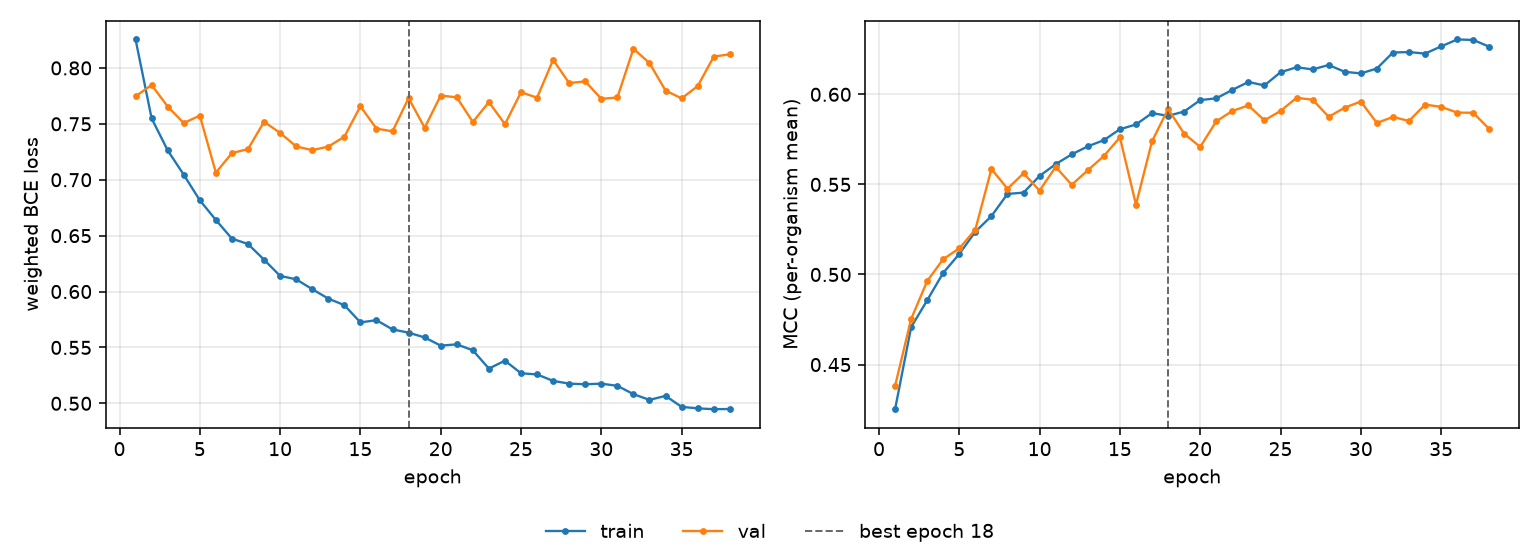

Values plotted in this chart, from the file beside it:
epoch, tr_loss, vl_loss, tr_mcc, vl_mcc, is_best
1, 0.8254, 0.7747, 0.4252, 0.4381, False
2, 0.7548, 0.7847, 0.4707, 0.4753, False
3, 0.7263, 0.7654, 0.4857, 0.4964, False
4, 0.7045, 0.7507, 0.5009, 0.5086, False
5, 0.6816, 0.7574, 0.5114, 0.5145, False
6, 0.664, 0.7064, 0.5238, 0.525, False
7, 0.6473, 0.7238, 0.5324, 0.5586, False
8, 0.6425, 0.7274, 0.5447, 0.5476, False
9, 0.6285, 0.7518, 0.5454, 0.5562, False
10, 0.614, 0.7419, 0.5547, 0.5466, False
11, 0.6109, 0.7298, 0.5612, 0.5597, False
12, 0.6021, 0.7265, 0.5667, 0.5498, False
13, 0.5937, 0.7296, 0.5711, 0.5578, False
14, 0.5878, 0.7385, 0.5746, 0.5658, False
15, 0.5724, 0.7657, 0.5806, 0.5761, False
16, 0.5744, 0.7457, 0.5833, 0.5388, False
17, 0.5661, 0.7433, 0.5896, 0.5739, False
18, 0.5632, 0.773, 0.588, 0.5918, True
19, 0.5589, 0.7465, 0.5905, 0.5782, False
20, 0.5516, 0.7753, 0.5968, 0.5708, False
21, 0.5528, 0.7737, 0.5978, 0.585, False
22, 0.5475, 0.7517, 0.6025, 0.5908, False
23, 0.5311, 0.7694, 0.6068, 0.5938, False
24, 0.5382, 0.7497, 0.6049, 0.5855, False
25, 0.5269, 0.7783, 0.6123, 0.5908, False
26, 0.5259, 0.7734, 0.615, 0.5981, False
27, 0.5201, 0.8072, 0.6138, 0.597, False
28, 0.5176, 0.7864, 0.6163, 0.5875, False
29, 0.5171, 0.788, 0.6125, 0.5926, False
30, 0.5176, 0.7723, 0.6116, 0.596, False
31, 0.5157, 0.7736, 0.6143, 0.5841, False
32, 0.5082, 0.8172, 0.6232, 0.5874, False
33, 0.5031, 0.8044, 0.6235, 0.5852, False
34, 0.5067, 0.7797, 0.6226, 0.5943, False
35, 0.4968, 0.7728, 0.6266, 0.593, False
36, 0.4955, 0.7837, 0.6304, 0.5899, False
37, 0.4948, 0.8101, 0.6302, 0.5897, False
38, 0.4949, 0.8122, 0.6264, 0.5807, False
